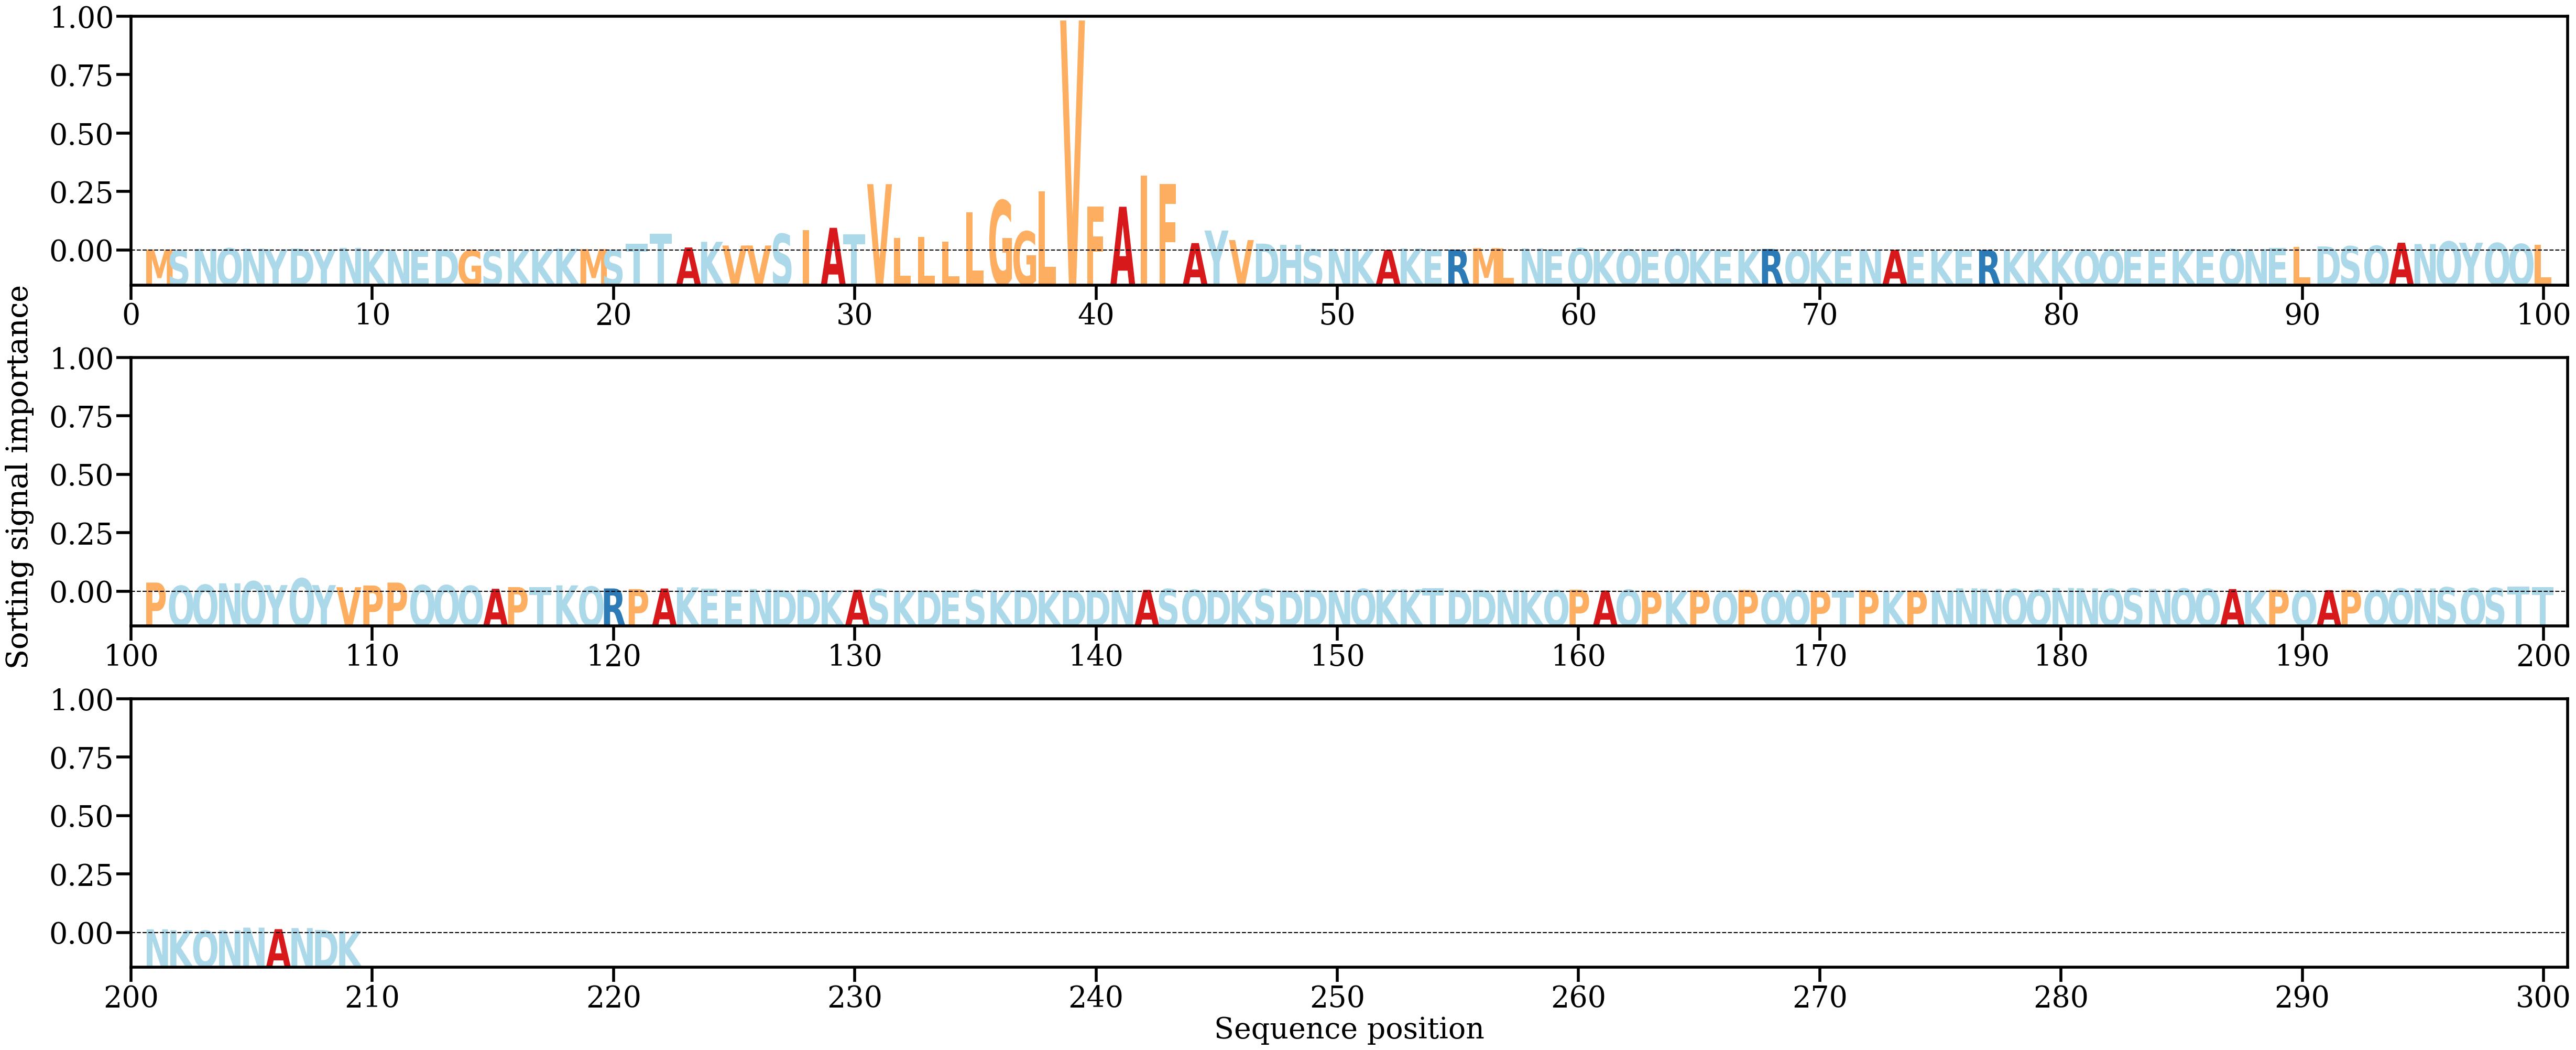

Source data for this figure (header and first rows):
AA, Alpha
M, [0.00083081]
S, [0.0002308]
N, [0.00130984]
Q, [0.00175061]
N, [0.00147172]
Y, [0.00095656]
D, [0.00152216]
Y, [0.00091729]
N, [0.00202331]
K, [0.0009755]
N, [0.00068424]
E, [0.00054577]
D, [0.00092219]
G, [0.00035559]
S, [0.00034596]
K, [0.00067615]
K, [0.00072691]
K, [0.00146146]
M, [0.00111545]
S, [0.00048768]
T, [0.00501242]
T, [0.01219513]
A, [0.00232352]
K, [0.00633298]
V, [0.00370759]
V, [0.00372753]
S, [0.01195751]
I, [0.01455803]
A, [0.0162695]
T, [0.01180347]
V, [0.04727387]
L, [0.00917316]
L, [0.0099333]
L, [0.00646464]
L, [0.02738598]
G, [0.03568657]
G, [0.01368821]
L, [0.0419948]
V, [0.16341165]
F, [0.03139155]
A, [0.03122178]
I, [0.0533275]
F, [0.04728416]
A, [0.00545187]
Y, [0.01435839]
V, [0.00758383]
D, [0.00505138]
H, [0.00434066]
S, [0.00101106]
N, [0.00141189]
K, [0.00112955]
A, [0.00059967]
K, [0.00150466]
E, [0.00078036]
R, [0.00078526]
M, [0.00187379]
L, [0.00159735]
N, [0.00161143]
E, [0.00079467]
Q, [0.00180314]
... 149 more rows
